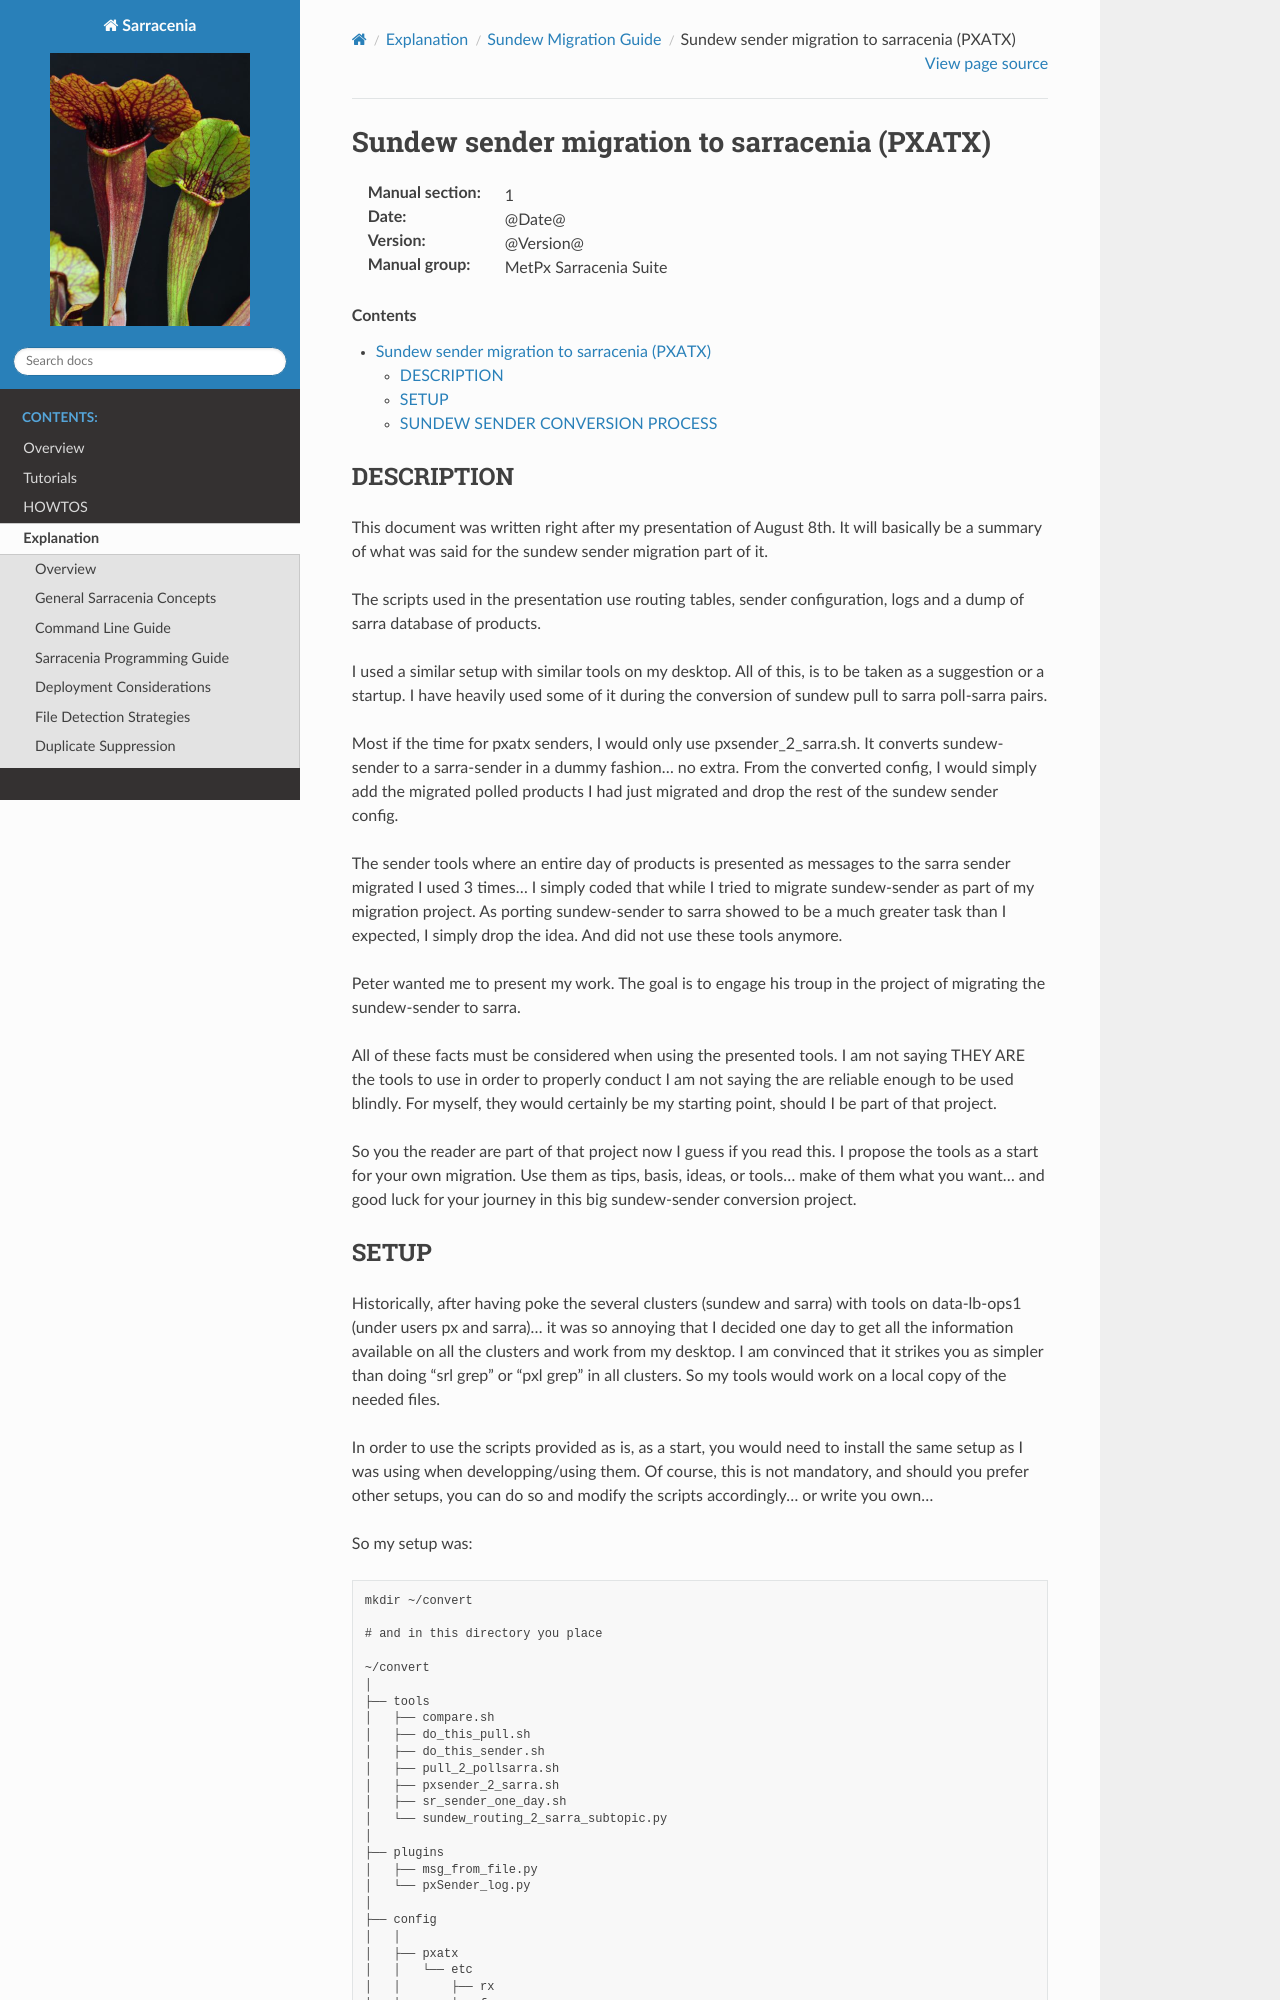

repository: MetPX/sarracenia · page: Explanation/Sundew_Migration/sundew_sender_migration.html · generator: sphinx

=============================================
Sundew sender migration to sarracenia (PXATX)
=============================================

:Manual section: 1
:Date: @Date@
:Version: @Version@
:Manual group: MetPx Sarracenia Suite

.. contents::

DESCRIPTION
===========

This document was written right after my presentation of August 8th.
It will basically be a summary of what was said for the sundew sender
migration part of it.

The scripts used in the presentation use routing tables, sender 
configuration, logs and a dump of sarra database of products.

I used a similar setup with similar tools on my desktop. All of this,
is to be taken as a suggestion or a startup. I have heavily used some
of it during the conversion of sundew pull to sarra poll-sarra pairs.

Most if the time for pxatx senders, I would only use pxsender_2_sarra.sh.
It converts sundew-sender to a sarra-sender in a dummy fashion... no extra.
From the converted config, I would simply add the migrated polled products
I had just migrated and drop the rest of the sundew sender config.

The sender tools where an entire day of products is presented as messages
to the sarra sender migrated I used 3 times... I simply coded that while
I tried to migrate sundew-sender as part of my migration project.
As porting sundew-sender to sarra showed to be a much greater task than
I expected, I simply drop the idea. And did not use these tools anymore.

Peter wanted me to present my work. The goal is to engage his troup
in the project of migrating the sundew-sender to sarra.

All of these facts must be considered when using the presented tools.
I am not saying THEY ARE the tools to use in order to properly conduct
I am not saying the are reliable enough to be used blindly.
For myself, they would certainly be my starting point, should I be part
of that project.

So you the reader are part of that project now I guess if you read this.
I propose the tools as a start for your own migration. Use them as 
tips, basis, ideas, or tools... make of them what you want...  and
good luck for your journey in this big sundew-sender conversion 
project.
